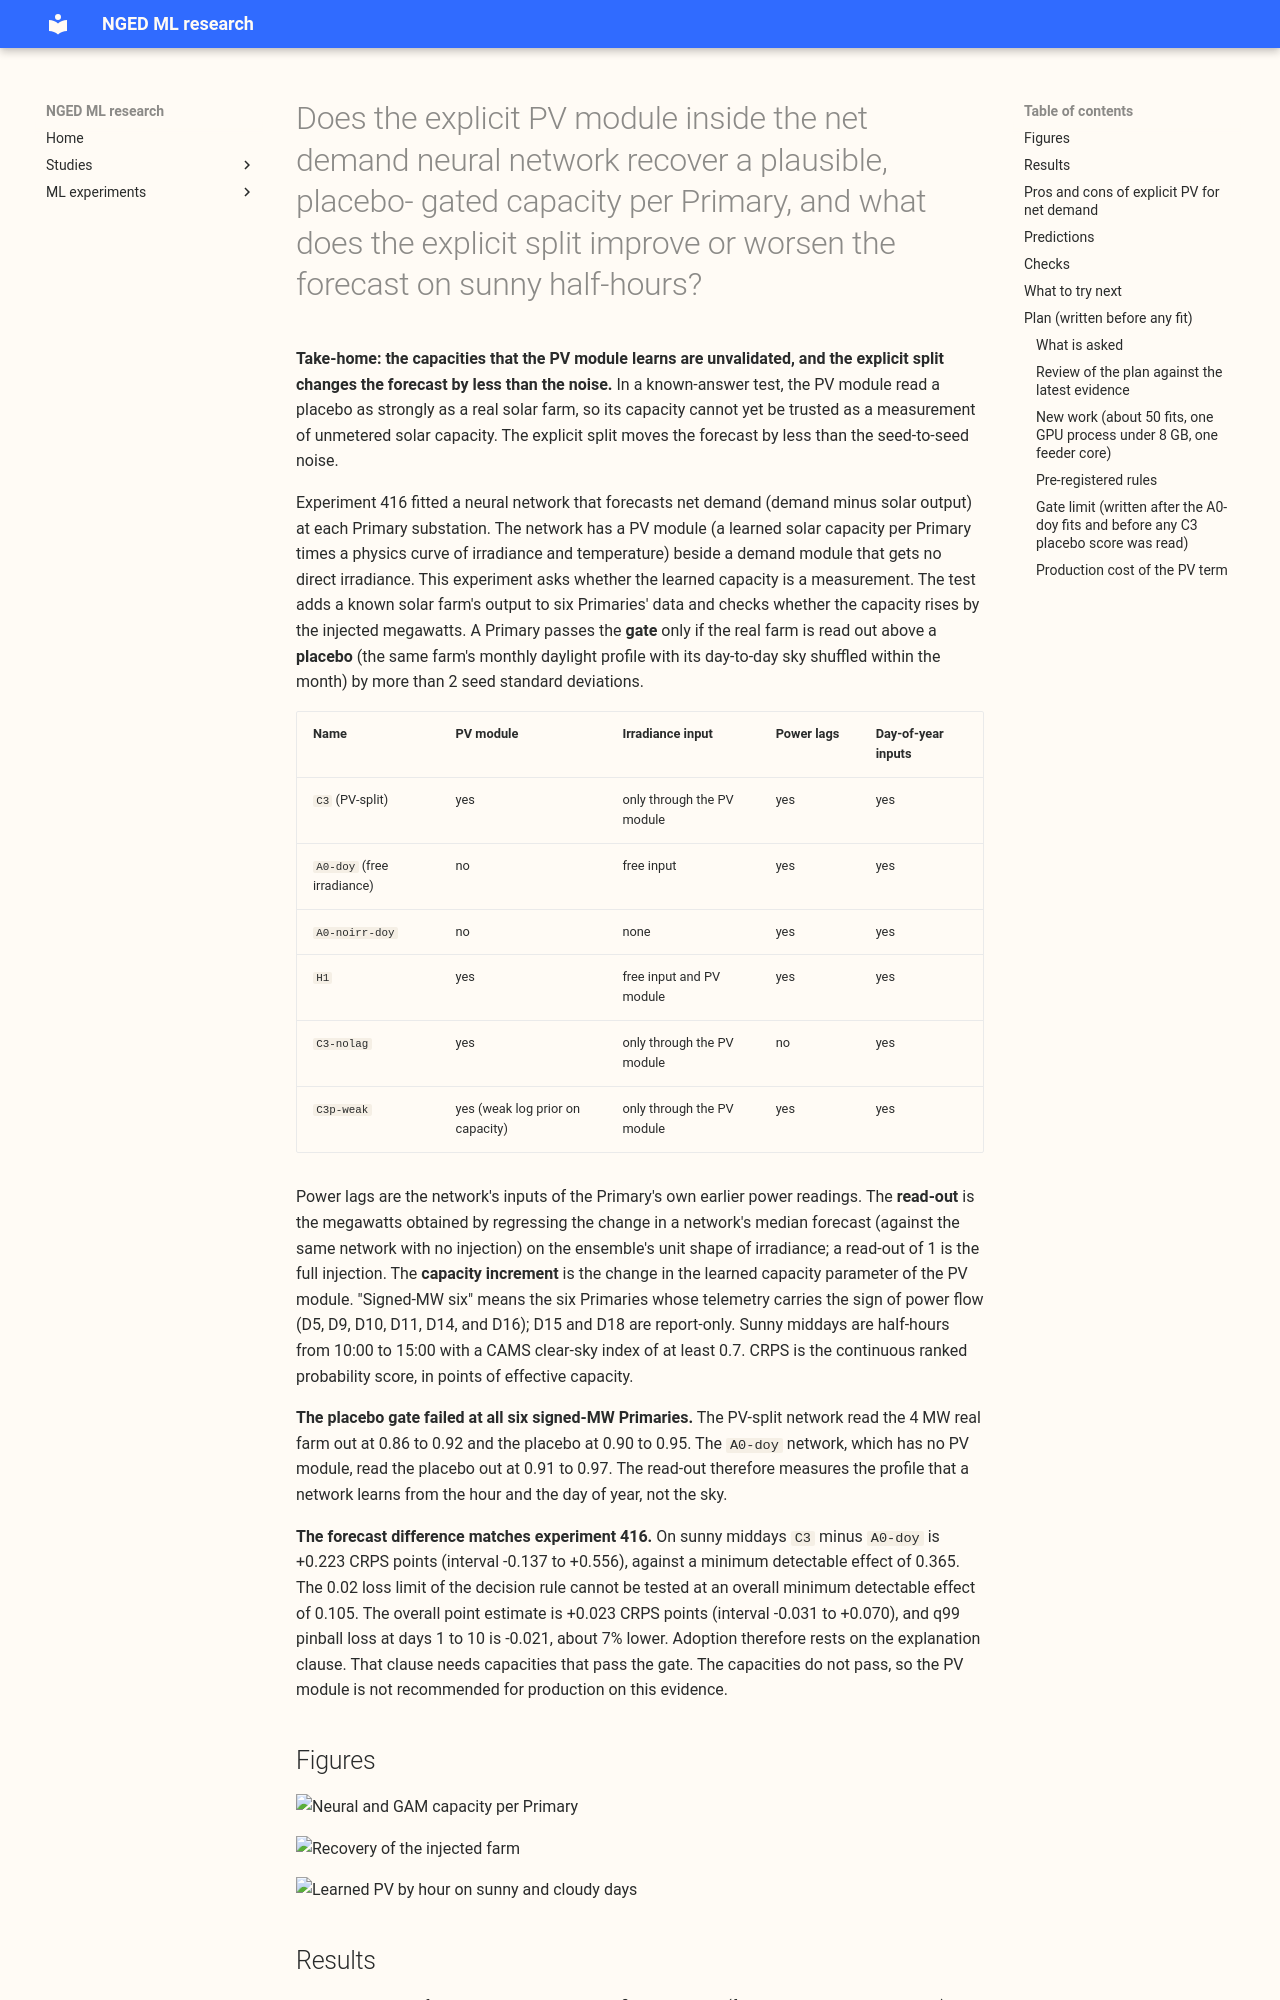

repository: openclimatefix/nged-ml-research · page: ml-experiments/00477-neural-pv-module-placebo-gate-and-known-answer-on-stored-fits/result/index.html · generator: mkdocs

---
id: "00477"
slug: neural-pv-module-placebo-gate-and-known-answer-on-stored-fits
title: >-
  Does the explicit PV module inside the net demand neural network recover a plausible, placebo-
  gated
  capacity per Primary, and what does the explicit split improve or worsen the forecast on sunny
  half-hours?
theme: differentiable-physics-embedded-generation
also_relevant_to:
  - solar-disaggregation
status: done
kind: other
size: >-
  medium. Stored: fitted networks, per-row forecasts, and injected copies of the data, all in this
  experiment's private folder. Production serving path: not touched. Degradation rule: not touched.
  Designs: more than one gate is defensible, so the gate is a number written before any PV-split
  placebo score is read. Callers: the code imports experiments 87, 397, 405, 409, and 416 and edits
  none of them. Asset graph: not touched.
hypothesis: >-
  The PV module of experiment 416's `C3` (a learned capacity per Primary times a physics curve of
  ensemble-mean irradiance and temperature, subtracted from a demand module that has no direct
  irradiance) recovers an injected farm's capacity at the signed-MW six, while a placebo (the farm's
  daylight profile plus its day-to-day anomaly shuffled within the calendar month) stays under a
  limit set by the same placebo on `A0-doy` (the network with free irradiance inputs and no PV
  module). A network without the power lags recovers more of the injected capacity than `C3`,
  because the lags let the demand module absorb the PV effect.
prediction: >-
  Written before any fit. (1) `C3` recovers 0.4 to 0.9 of a 2 MW and a 4 MW injected farm (ratio of
  the learned capacity increment to the injected MW), at 4 of the 6 Primaries. (2) The placebo
  recovers at most the gate limit at 5 of the 6 Primaries, and the real farm exceeds the placebo by
  more than 2 seed standard deviations at 4 of the 6. (3) The lag-masked PV-split recovers more than
  `C3` at 4 of the 6. (4) Re-scored on the 12 months, `C3` minus `A0-doy` on sunny middays repeats
  experiment 416 (+0.227, interval -0.135 to +0.560).
decision_rule: >-
  See "Pre-registered rules". The explicit PV module is kept if it loses no more than 0.02 CRPS
  points overall or 5% on q99 pinball loss against `A0-doy`, and either gains more than the minimum
  detectable effect on the sunny middays or gives the per-Primary capacity explanation of the plots.
  The 0.02 loss limit cannot be tested at the overall minimum detectable effect of 0.105 (experiment
  452 found 0.057 on another row set), so
  adoption rests on the explanation clause and on the capacity plots (stated before any score is
  read). If the placebo gate fails, the capacities are plotted and marked unvalidated.
benchmark: >-
  `A0-doy` (free irradiance, no PV module), `A0-noirr-doy`, `H1`, and `C3p-weak`, all stored by
  experiment 416; the GAM stack, BG2, the manual heuristic, and climatology from their stored
  forecasts. The GAM-flavoured capacity estimate of experiment 474 is the side-by-side reference
  for the capacity plots.
row_set_id: fold_a_daily_gap_v1
metric: >-
  Continuous ranked probability score from the 11 quantiles, in points of effective capacity;
  leads 0.5 to 336 hours; the headline band is days 1 to 10.
code: ml-experiments/00477-neural-pv-module-placebo-gate-and-known-answer-on-stored-fits/
verdict: not supported
best_arm: >-
  None for capacity. For the forecast, `C3` (PV-split) and `A0-doy` (free irradiance) score within
  noise of each other: CRPS 2.985 against 2.961 points at days 1 to 10, 12 months, signed-MW six.
headline: >-
  The placebo gate failed at all 6 signed-MW Primaries on the read-out (5 of 6 on the capacity
  increment): the PV-split network read the placebo out at
  0.90 to 0.95 of the injected megawatts and the real farm at 0.86 to 0.92, and the free-irradiance
  network read the placebo out at 0.91 to 0.97. On sunny middays `C3`
  minus `A0-doy` is +0.223 CRPS points (99.17% interval -0.137 to +0.556, minimum detectable effect
  0.365), a repeat of experiment 416.
lessons:
  - >-
    A known-answer injection that includes the farm's monthly daylight profile cannot tell a network
    that reads the sky from a network that reads the calendar: the free-irradiance network with no
    PV
    module recovers 0.84 to 0.89 of the profile alone.
  - >-
    Removing the power lags did not make the PV module identify capacity better (higher at 4 of 6
    Primaries on point estimates, all inside seed noise), and it worsened CRPS by 0.249 points at
    days 1 to 10.
  - >-
    The neural capacity medians sit below the GAM estimates of experiment 474 at 5 of the 7
    Primaries
    compared, with wide seed intervals.
production_status: not-for-production
adopted_in: none
take_home_message: >-
  The PV module inside the net demand neural network does not give a capacity per Primary that can
  be
  trusted: a placebo made of the farm's daylight profile and a shuffled sky is read out as strongly
  as
  the real farm, by the module-free network too. The explicit split neither helps nor hurts the
  forecast beyond noise (sunny middays +0.22 points, interval -0.14 to +0.56), so the case for it
  rests on explanation, and the capacities cannot yet carry that case.
advice:
  - >-
    Do not read a neural PV capacity as a measurement until a known-answer test separates a real
    farm from a profile-plus-shuffled-anomaly placebo; the farm's profile alone is absorbed by any
    network with hour and day-of-year inputs (gate table).
  - >-
    Use the GAM-side capacity of experiment 474 as the capacity estimate and treat the neural
    capacity as a diagnostic only (capacity figure).
  - >-
    Keep the power lags in the PV-split network: removing them worsened CRPS by 0.249 points at days
    1 to
    10 and did not improve capacity recovery beyond seed noise (C3-nolag contrast).
---
